Run: headless pygame with SDL's dummy video driver; simulated clock (each Clock.tick advances the game by its frame time, no real sleeping); random seed 0; keys injected as events and as key.get_pressed() state; no mouse input.
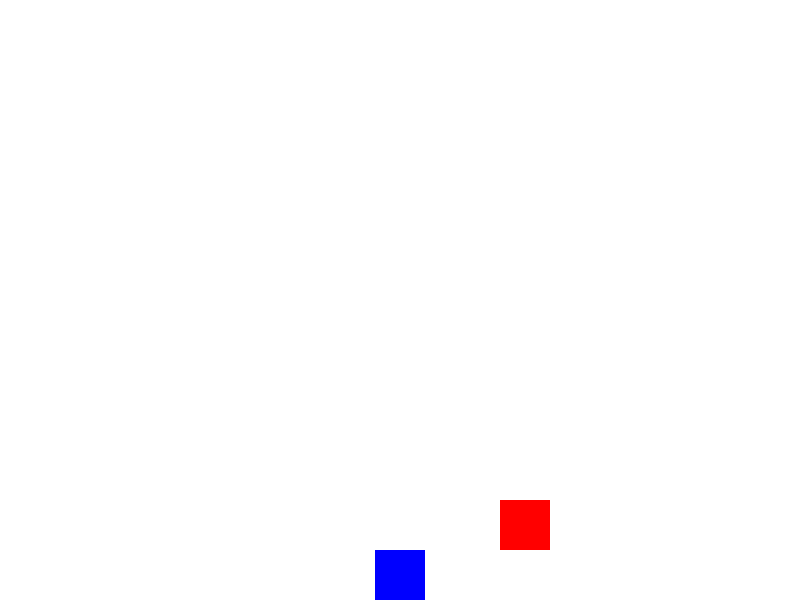
Frame 1 of 4 · flips 1–60 · no input
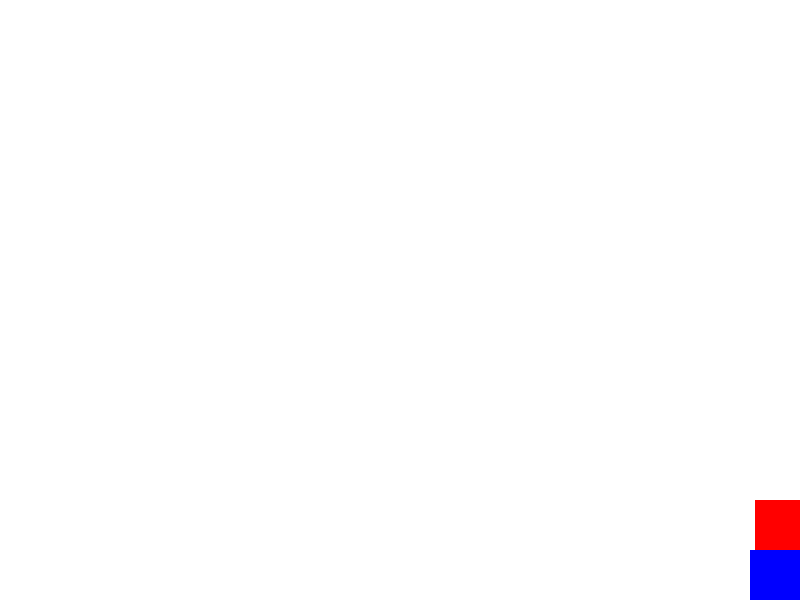
Frame 2 of 4 · flips 61–180 · tapped SPACE, RETURN · held RIGHT (→), D
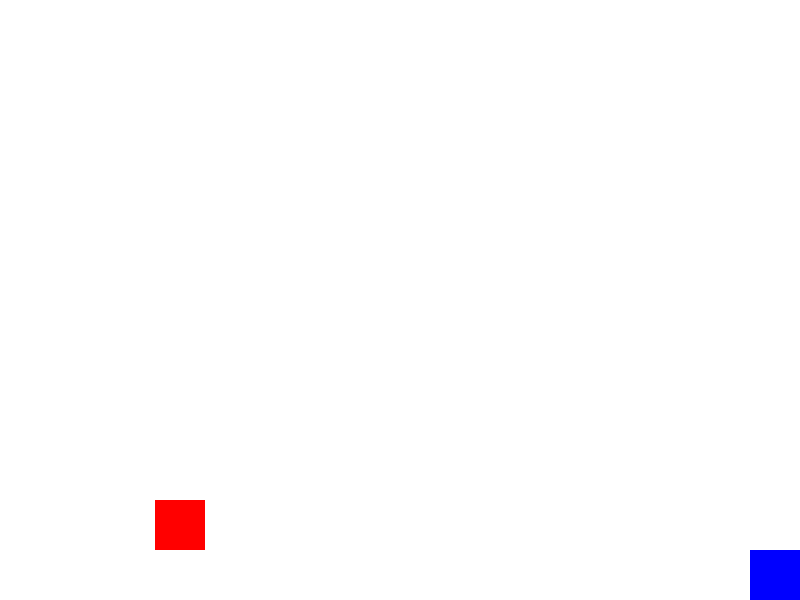
Frame 3 of 4 · flips 181–300 · held DOWN (↓), S
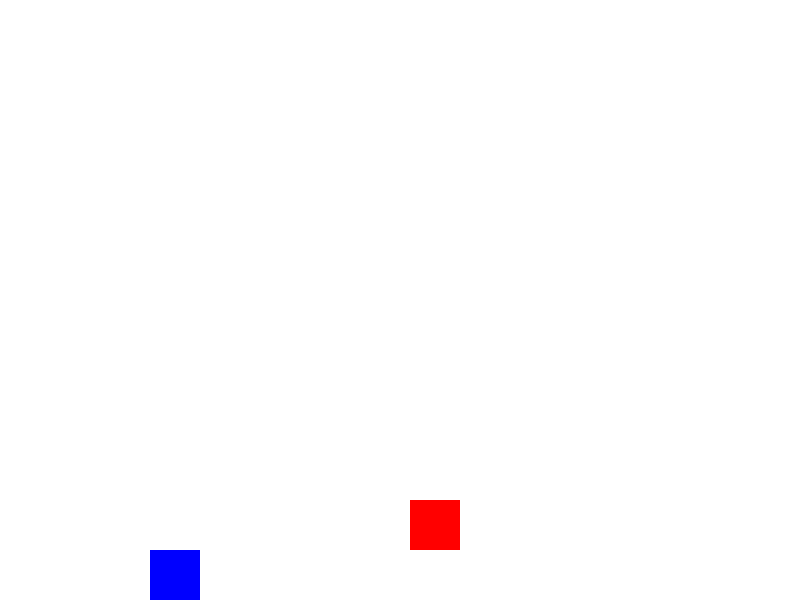
Frame 4 of 4 · flips 301–420 · held LEFT (←), A, UP (↑), W

The pygame program that drew these frames:

import pygame
import sys

# Initialize Pygame
pygame.init()

# Constants
WIDTH, HEIGHT = 800, 600
FPS = 60
WHITE = (255, 255, 255)
BLUE = (0, 0, 255)
RED = (255, 0, 0)

# Player properties
player_size = 50
player_x = WIDTH // 2 - player_size // 2
player_y = HEIGHT - 2 * player_size
player_speed = 5
jumping = False
jump_count = 10

# Red block properties
red_block_size = 50
red_block_x = WIDTH
red_block_y = HEIGHT - 2 * red_block_size
red_block_speed = 5

# Initialize the screen
screen = pygame.display.set_mode((WIDTH, HEIGHT))
pygame.display.set_caption("Simple Platformer")
clock = pygame.time.Clock()

def jump():
    global player_y, jumping, jump_count
    if not jumping:
        jumping = True
        jump_count = 10  # You can adjust the jump height by changing the jump_count

# Game loop
running = True
while running:
    for event in pygame.event.get():
        if event.type == pygame.QUIT:
            running = False
        elif event.type == pygame.KEYDOWN:
            if event.key == pygame.K_SPACE:
                jump()

    # Player movement
    keys = pygame.key.get_pressed()
    if keys[pygame.K_LEFT] and player_x > 0:
        player_x -= player_speed
    if keys[pygame.K_RIGHT] and player_x < WIDTH - player_size:
        player_x += player_speed

    # Red block movement
    red_block_x -= red_block_speed
    if red_block_x < -red_block_size:
        red_block_x = WIDTH

    # Jumping
    if jumping:
        if jump_count >= -10:
            neg = 1
            if jump_count < 0:
                neg = -1
            player_y -= (jump_count ** 2) * 0.5 * neg
            jump_count -= 1
        else:
            jumping = False

    # Gravity simulation (simple - player always falls)
    if player_y < HEIGHT - player_size and not jumping:
        player_y += 5  # You can adjust the gravity value

    # Draw background
    screen.fill(WHITE)

    # Draw red block
    pygame.draw.rect(screen, RED, (red_block_x, red_block_y, red_block_size, red_block_size))

    # Draw player
    pygame.draw.rect(screen, BLUE, (player_x, player_y, player_size, player_size))

    # Update the display
    pygame.display.flip()

    # Cap the frame rate
    clock.tick(FPS)

# Quit the game
pygame.quit()
sys.exit()
